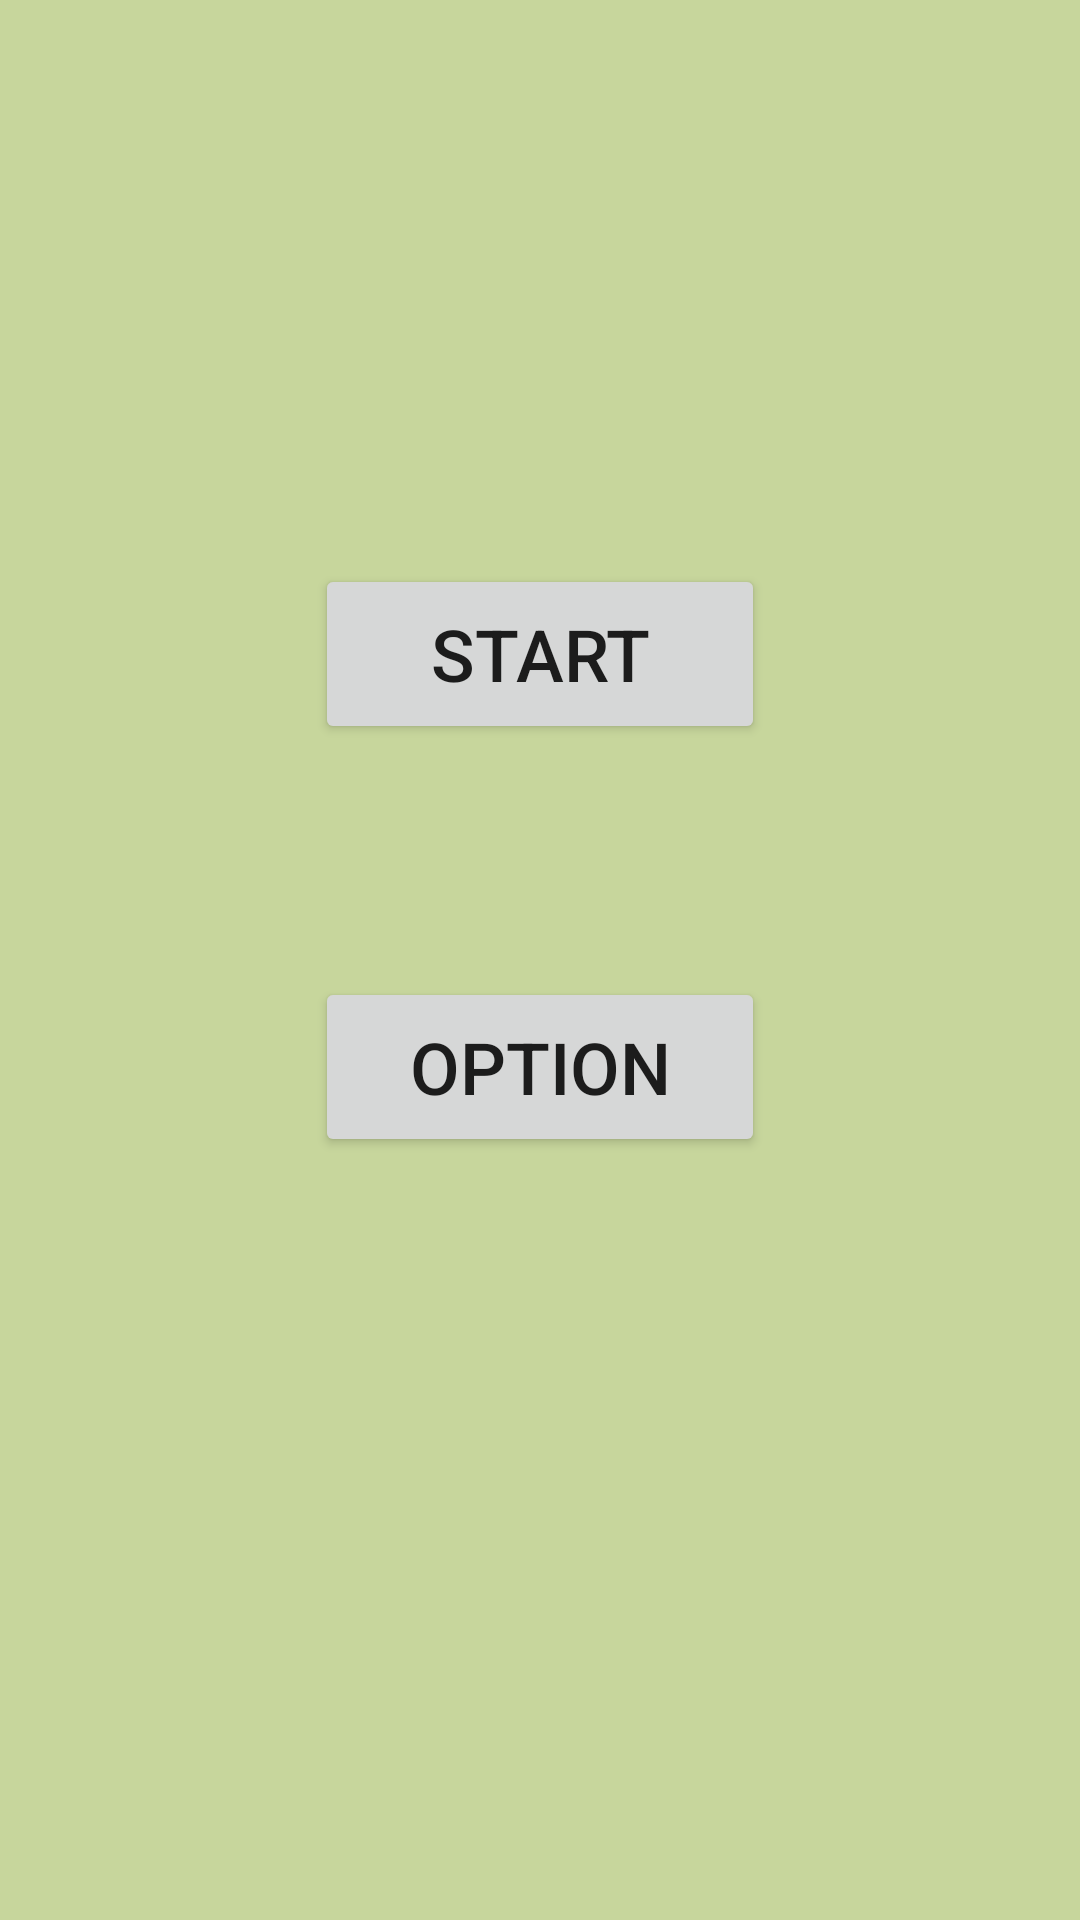

Reconstruct the res/layout file that produces this screen, plus the resources it refers to.
<!-- AndroidManifest.xml: application theme Theme.GameTicTacToe -->
<!-- res/layout/activity_home_page.xml -->
<?xml version="1.0" encoding="utf-8"?>
<androidx.constraintlayout.widget.ConstraintLayout xmlns:android="http://schemas.android.com/apk/res/android"
    xmlns:app="http://schemas.android.com/apk/res-auto"
    xmlns:tools="http://schemas.android.com/tools"
    android:layout_width="match_parent"
    android:layout_height="match_parent"
    android:background="#C7D69C"
    tools:context=".HomePage">

    <Button
        android:id="@+id/newGameBtnOnHomePage"
        android:layout_width="150dp"
        android:layout_height="60dp"
        android:layout_marginTop="188dp"
        android:textSize="24sp"
        android:text="Start"
        app:layout_constraintEnd_toEndOf="parent"
        app:layout_constraintStart_toStartOf="parent"
        app:layout_constraintTop_toTopOf="parent" />

    <Button
        android:id="@+id/optionBtnOnHomePage"
        android:layout_width="150dp"
        android:layout_height="60dp"
        android:text="Option"
        android:textSize="24sp"
        app:layout_constraintBottom_toBottomOf="parent"
        app:layout_constraintEnd_toEndOf="parent"
        app:layout_constraintStart_toStartOf="parent"
        app:layout_constraintTop_toBottomOf="@+id/newGameBtnOnHomePage"
        app:layout_constraintVertical_bias="0.234" />
</androidx.constraintlayout.widget.ConstraintLayout>
<!-- resources referenced by this layout -->
<resources>
  <style name="Theme.GameTicTacToe" parent="Theme.MaterialComponents.DayNight.DarkActionBar">
          
          <item name="colorPrimary">@color/purple_500</item>
          <item name="colorPrimaryVariant">@color/purple_700</item>
          <item name="colorOnPrimary">@color/white</item>
          
          <item name="colorSecondary">@color/teal_200</item>
          <item name="colorSecondaryVariant">@color/teal_700</item>
          <item name="colorOnSecondary">@color/black</item>
          
          <item name="android:statusBarColor">?attr/colorPrimaryVariant</item>
          
      </style>
  <!-- not gathered from this repository: default colours our renderer supplied (Android Studio template values) -->
  <color name="purple_500">#FF6200EE</color>
  <color name="purple_700">#FF3700B3</color>
  <color name="teal_200">#FF03DAC5</color>
  <color name="teal_700">#FF018786</color>
  <color name="black">#FF000000</color>
  <color name="white">#FFFFFFFF</color>
</resources>
